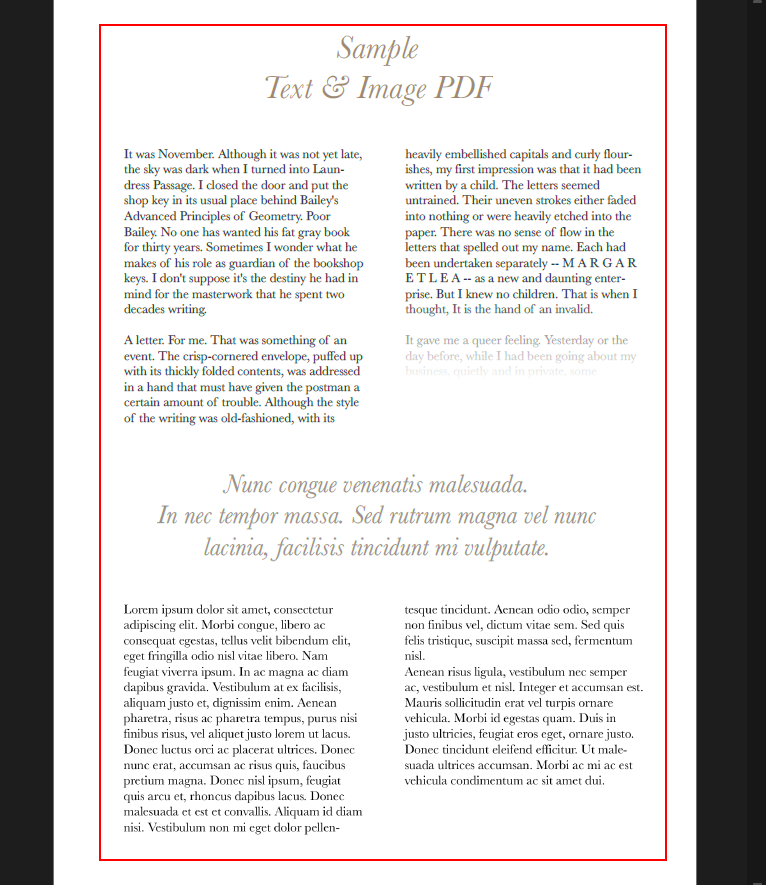
Task: Using the Read PDF Text, Read PDF with OCR, and Screen Extraction activities to extract data from PDF files.
Workflow: ScrapingPDF

Step 1: get-text from the document in window 'Text and Image PDF.pdf - Adobe Acrobat Reader (64-bit)' (acrobat.exe)
